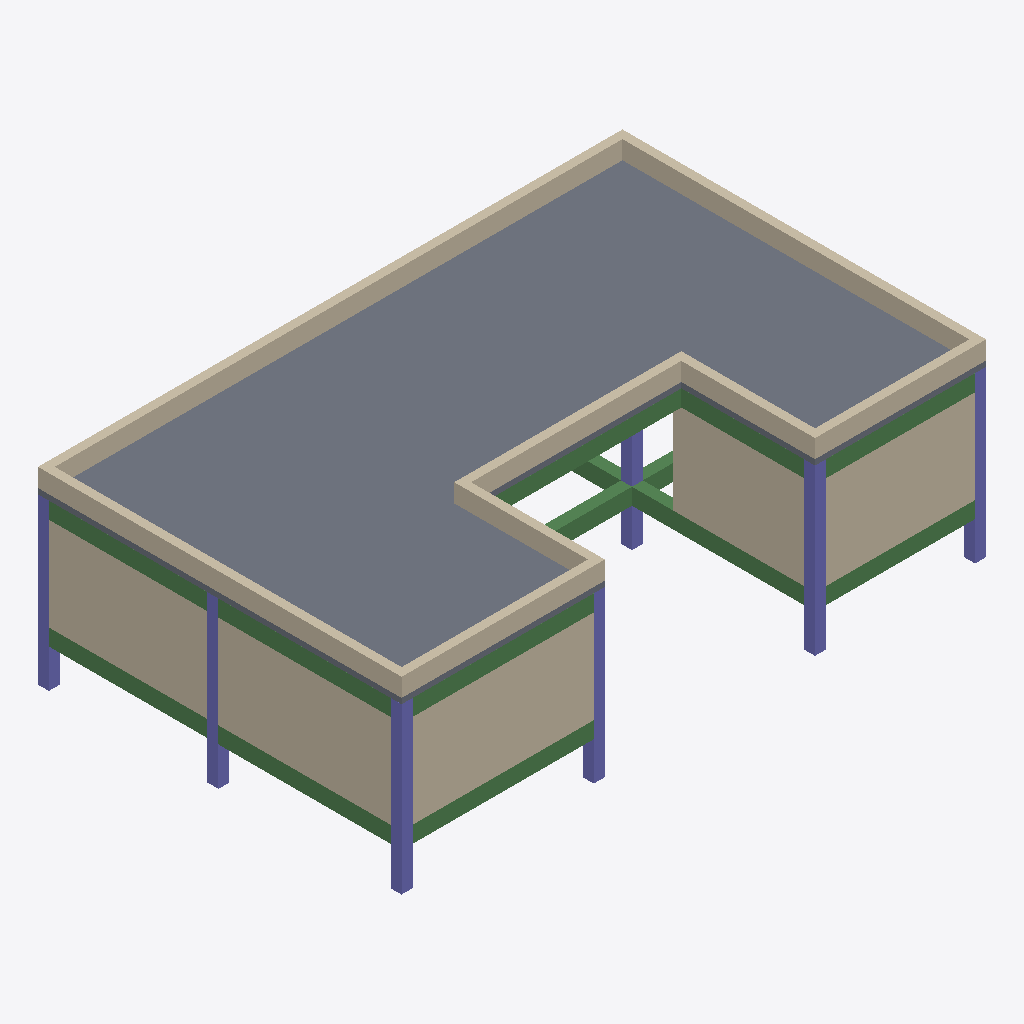
Isometric view of an IFC building model (IFC-SPF (STEP), schema IFC2X3, length unit metre), seen from the south-west, elements coloured by IFC class: 14 beams (green), 7 columns (violet), 6 walls (beige), 6 slabs (grey).
Extent 16.0 m × 9.9 m × 5.2 m (x, y, z). Elements (70): 33 IfcBeam, 19 IfcWall, 12 IfcColumn, 6 IfcSlab.

HEADER;
FILE_DESCRIPTION(('ViewDefinition [CoordinationView]'),'2;1');
FILE_NAME('Disp_Wall_1.ifc','2020-03-10T19:46:17',(''),(''),'IfcOpenShell 0.5.0-dev','IfcOpenShell 0.5.0-dev','');
FILE_SCHEMA(('IFC2X3'));
ENDSEC;
DATA;
#23=IFCPROJECT('19UT5BvIjEYx$c1ZChupah',#5,'Disp_Slab',$,$,$,$,(#21),#19);
#25=IFCSITE('2asDNidfHFKweZw6GvNSdL',#5,'GNDEC','',$,$,$,$,.ELEMENT.,$,$,$,$,$);
#77=IFCBUILDING('0CdKESo8XAkwljoff23Lk7',#5,'Dispensary','',$,$,$,$,.ELEMENT.,$,$,$);
#210=IFCBUILDINGSTOREY('0YI3rh_0jDVQQ48SJljlR9',#5,'Ground Level','',$,$,$,$,.ELEMENT.,$);
#1034=IFCBUILDINGSTOREY('3cvXQllSnAzP$_3KEJ$aKw',#5,'First Floor','',$,$,$,$,.ELEMENT.,$);
#1499=IFCBUILDINGSTOREY('1dJfJFGkL4fvs9Cyyxng3f',#5,'Footing Level','',$,$,$,$,.ELEMENT.,$);
#1241=IFCWALL('1k_9eCrTH5aBjDPNivo_ar',#5,'W101','',$,#205,#1240,$);
#1095=IFCSLAB('0sXWHm1hbFR9UELxlLEczq',#5,'S102','',$,#205,#1094,$,.NOTDEFINED.);
#1181=IFCSLAB('118CJ8mJPDyekgE2QwUHH$',#5,'S105','',$,#205,#1180,$,.NOTDEFINED.);
#1060=IFCSLAB('3UVIMr09PDNfLmGwps7gjH',#5,'S101','',$,#205,#1059,$,.NOTDEFINED.);
#1123=IFCSLAB('1h5g55i7T1$g6pBNM4X$vI',#5,'S103','',$,#205,#1122,$,.NOTDEFINED.);
#1152=IFCSLAB('2ZJo2cLtf3lQ0Lxlup36Cf',#5,'S104','',$,#205,#1151,$,.NOTDEFINED.);
#962=IFCWALL('0L$pKyuoj8UA7wIboBV9zs',#5,'W003','',$,#205,#961,$);
#770=IFCWALL('20twyKJFL3xQ9LWLQRK7eN',#5,'W002','',$,#205,#769,$);
#715=IFCWALL('10jSbrCwL3rQCglA1gLl6A',#5,'W001','',$,#205,#714,$);
#883=IFCWALL('2bPEfVGhvDXvgQ93a9AvEz',#5,'W009','',$,#205,#882,$);
#1018=IFCWALL('3FZ$BpDrT4kPAv4W4W8oTb',#5,'W011','',$,#205,#1017,$);
#1210=IFCSLAB('0QrCD1qxf1dxWwxTLfRsqZ',#5,'S106','',$,#205,#1209,$,.NOTDEFINED.);
#251=IFCCOLUMN('3Hh18q7e16YwX3k9DXdbfc',#5,'C101','',$,#205,#250,$);
#343=IFCCOLUMN('1mUZ0Q84P24wTbn1bbkKSI',#5,'C206','',$,#205,#342,$);
#1566=IFCBEAM('3KAc9wzxX5eulEK_0Ndh2x',#5,'B004','',$,#205,#1565,$);
#447=IFCBEAM('30_yB3qoL5ig4_J4Q3xvid',#5,'B101','',$,#205,#446,$);
#1521=IFCBEAM('30_yB3qoL5ig4_J4Q3xvid',#5,'B001','',$,#205,#1520,$);
#693=IFCBEAM('342NWjTc97_h4dZyMGRvGH',#5,'B117','',$,#205,#692,$);
#627=IFCBEAM('3Ew_En$2b1bf6JCUIiSC2y',#5,'B112','',$,#205,#626,$);
#1681=IFCBEAM('3Ew_En$2b1bf6JCUIiSC2y',#5,'B012','',$,#205,#1680,$);
#613=IFCBEAM('2TebHaMjP7xP7dHN5HA04q',#5,'B111','',$,#205,#612,$);
#1667=IFCBEAM('2TebHaMjP7xP7dHN5HA04q',#5,'B011','',$,#205,#1666,$);
#520=IFCBEAM('3Y5iKfq8HBZxuTEUySMw62',#5,'B105','',$,#205,#519,$);
#1580=IFCBEAM('3Y5iKfq8HBZxuTEUySMw62',#5,'B005','',$,#205,#1579,$);
#357=IFCCOLUMN('3EQYrB$Wn4cPW5pPKoHnSJ',#5,'C207','',$,#205,#356,$);
#329=IFCCOLUMN('2sddQ$bXHBaB8cGHV_p4CH',#5,'C205','',$,#205,#328,$);
#301=IFCCOLUMN('2g$c3UXlbEG9sEU21kWEaV',#5,'C203','',$,#205,#300,$);
#287=IFCCOLUMN('1VvpygWMP4gfYYWrviy$3W',#5,'C202','',$,#205,#286,$);
#506=IFCBEAM('3KAc9wzxX5eulEK_0Ndh2x',#5,'B104','',$,#205,#505,$);
#1552=IFCBEAM('2VAEuL4Tf3_B6jndoZiWZf',#5,'B003','',$,#205,#1551,$);
#385=IFCCOLUMN('3HRsGykmL9Uf01ktw8s8b0',#5,'C209','',$,#205,#384,$);
#1720=IFCBEAM('2BVdH244n4VPlScPY3hbc1',#5,'B015','',$,#205,#1719,$);
#1707=IFCBEAM('3Ln39kIPDCcAHz$cpKw1mC',#5,'B014','',$,#205,#1706,$);
ENDSEC;